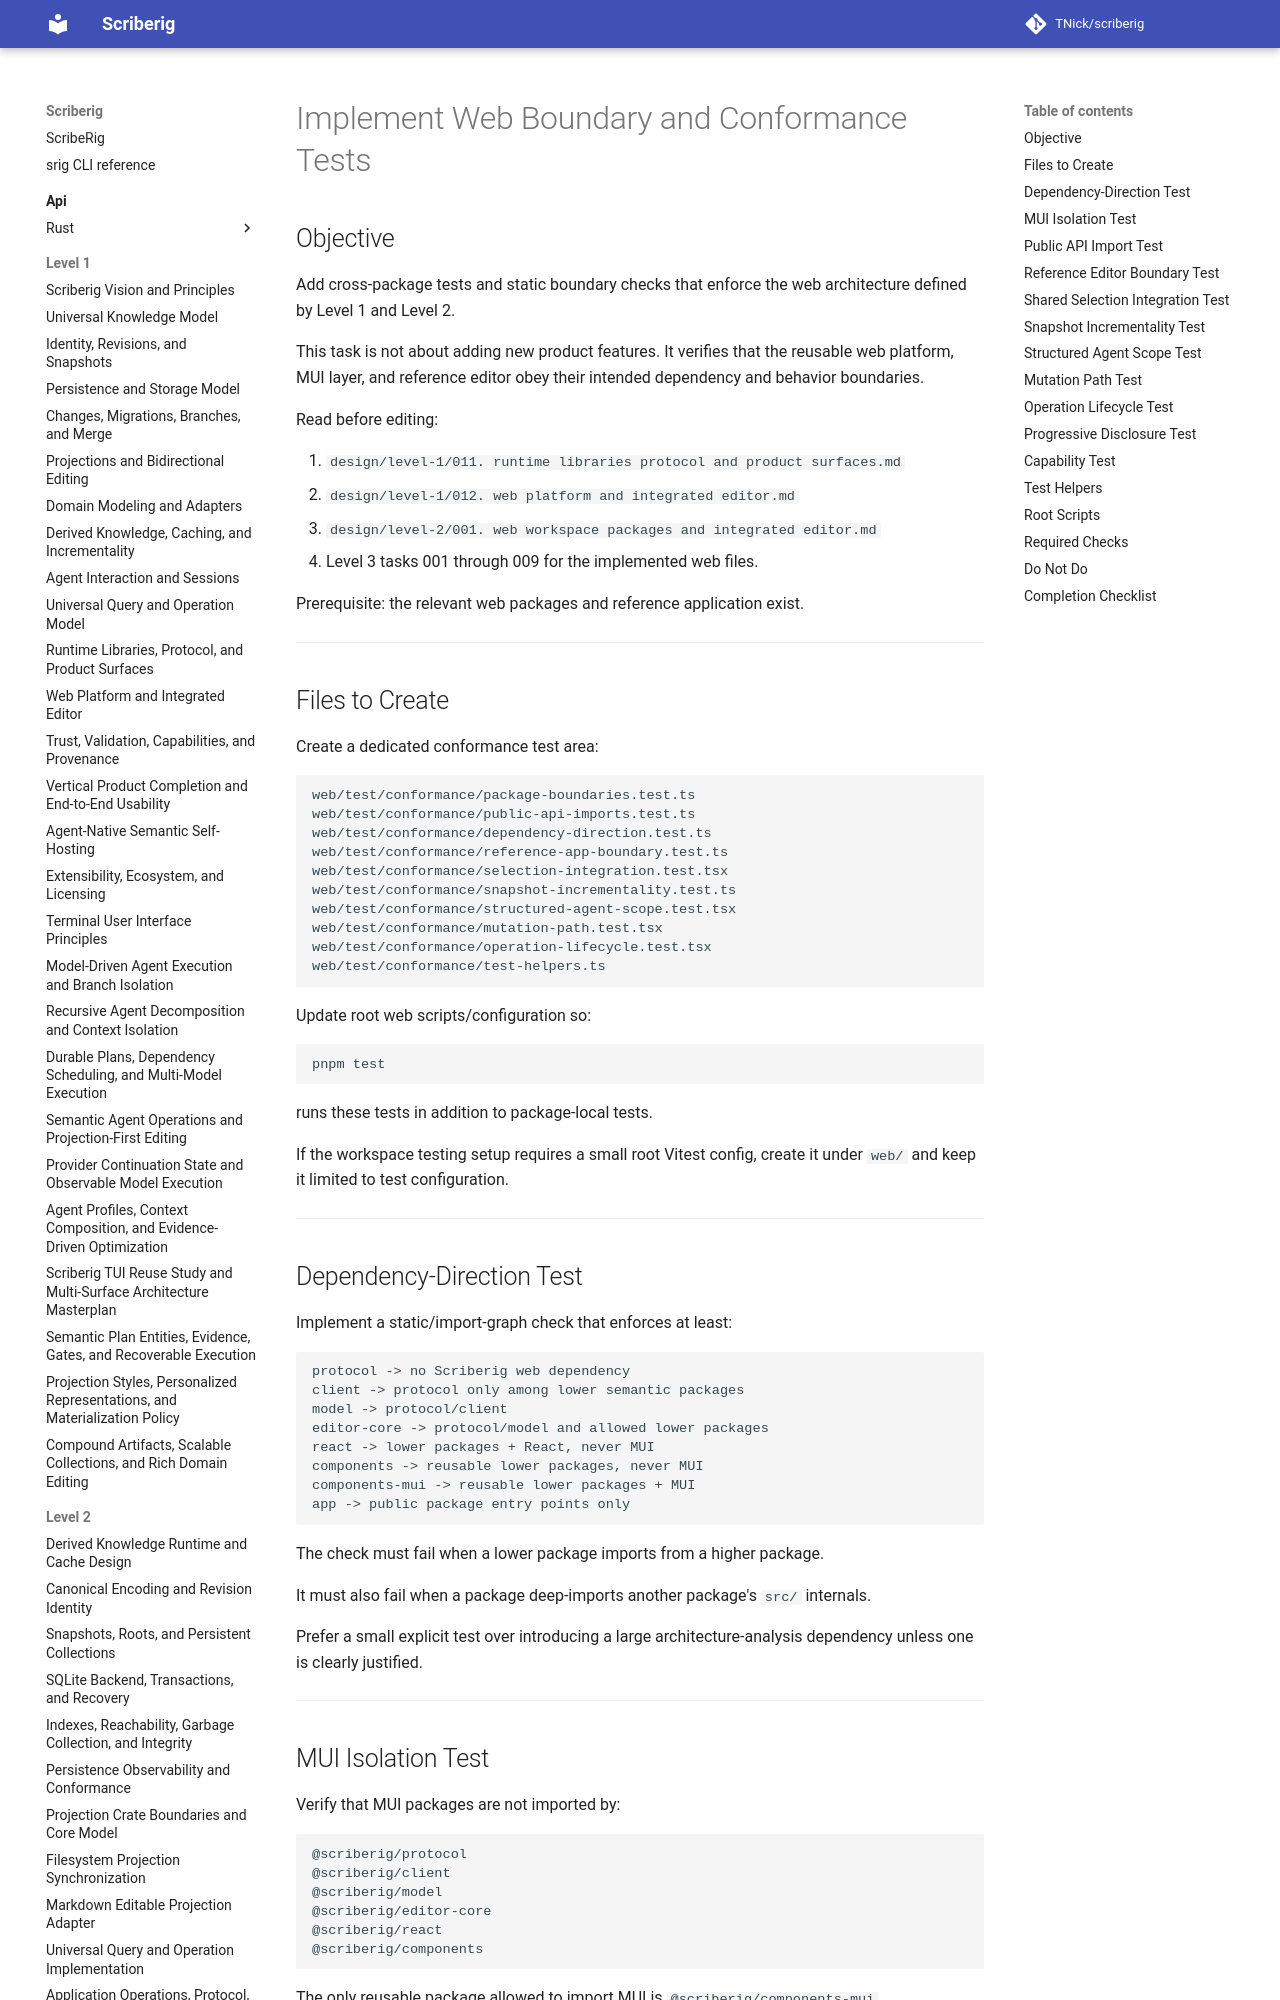

repository: TNick/scriberig · page: level-3/084. implement web boundary and conformance tests/index.html · generator: mkdocs

# Implement Web Boundary and Conformance Tests

## Objective

Add cross-package tests and static boundary checks that enforce the web architecture defined by Level 1 and Level 2.

This task is not about adding new product features. It verifies that the reusable web platform, MUI layer, and reference editor obey their intended dependency and behavior boundaries.

Read before editing:

1. `design/level-1/011. runtime libraries protocol and product surfaces.md`
2. `design/level-1/012. web platform and integrated editor.md`
3. `design/level-2/001. web workspace packages and integrated editor.md`
4. Level 3 tasks 001 through 009 for the implemented web files.

Prerequisite: the relevant web packages and reference application exist.

---

## Files to Create

Create a dedicated conformance test area:

```text
web/test/conformance/package-boundaries.test.ts
web/test/conformance/public-api-imports.test.ts
web/test/conformance/dependency-direction.test.ts
web/test/conformance/reference-app-boundary.test.ts
web/test/conformance/selection-integration.test.tsx
web/test/conformance/snapshot-incrementality.test.ts
web/test/conformance/structured-agent-scope.test.tsx
web/test/conformance/mutation-path.test.tsx
web/test/conformance/operation-lifecycle.test.tsx
web/test/conformance/test-helpers.ts
```

Update root web scripts/configuration so:

```text
pnpm test
```

runs these tests in addition to package-local tests.

If the workspace testing setup requires a small root Vitest config, create it under `web/` and keep it limited to test configuration.

---
